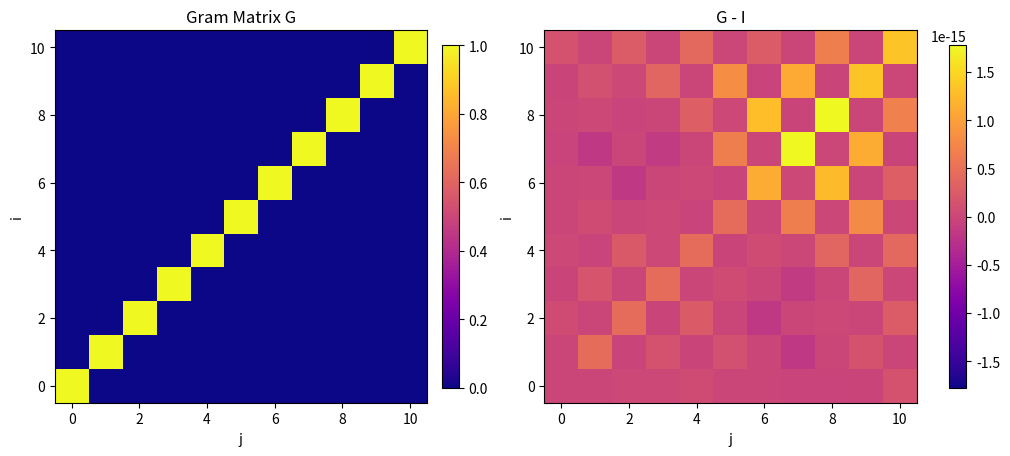

The script that saved this image:
import math
import numpy as np
from numpy.typing import NDArray
from numpy.polynomial.hermite import hermgauss

def compute_hermites(grid: NDArray, N: int) -> NDArray:
    """
    Compute the first N+1 orthonormal probabilists' Hermite polynomials on a 1D grid.

    Args:
        grid: Spatial points, shape (M,).
        N: Highest Hermite index to compute.

    Returns:
        values: NDArray of shape (N+1, M), where values[k, i] = H_k(grid[i]).
    """
    grid = np.asarray(grid, dtype=float)
    if grid.ndim != 1:
        raise ValueError(f"grid must be one-dimensional, got shape {grid.shape}.")
    if N < 0:
        raise ValueError(f"N must be nonnegative, got N={N}.")

    M = grid.shape[0]
    hermites = np.zeros((N + 1, M), dtype=float)
    hermites[0] = 1.0

    if N >= 1:
        hermites[1] = grid

    # Hermite recurrence:
    # h_{k+1}(x) = x/sqrt(k+1) h_k(x) - sqrt(k/(k+1)) h_{k-1}(x).
    for k in range(1, N):
        kp1 = k + 1
        hermites[k + 1] = (grid / math.sqrt(kp1)) * hermites[k] - math.sqrt(k / kp1) * hermites[k - 1]
   
    return hermites


if __name__ == "__main__":
    import matplotlib.pyplot as plt

    K = 100 # Spatial discreization 
    x, w = hermgauss(K) # Gaussian quadrature nodes plus weights
    
    # Convert from physicists' Gauss-Hermite rule (weight exp(-t^2))
    # to the standard normal rule (weight (2*pi)^(-1/2) exp(-x^2/2)).
    x = np.sqrt(2) * x
    w = w / np.sqrt(np.pi)


    N = 10  # Spectral truncation
    hermite_values = compute_hermites(x, N)

    # Gram matrix G_ij = <H_i, H_j> under the standard normal measure.
    gram = (hermite_values * w) @ hermite_values.T
    error = gram - np.eye(N + 1)

    fig, axes = plt.subplots(1, 2, figsize=(10, 4.5), constrained_layout=True)

    im0 = axes[0].imshow(gram, origin="lower", cmap="plasma")
    axes[0].set_title("Gram Matrix G")
    axes[0].set_xlabel("j")
    axes[0].set_ylabel("i")
    fig.colorbar(im0, ax=axes[0], fraction=0.046, pad=0.04)

    vmax = np.max(np.abs(error))
    im1 = axes[1].imshow(error, origin="lower", cmap="plasma", vmin=-vmax, vmax=vmax)
    axes[1].set_title("G - I")
    axes[1].set_xlabel("j")
    axes[1].set_ylabel("i")
    fig.colorbar(im1, ax=axes[1], fraction=0.046, pad=0.04)

    plt.show()
